Run: headless pygame with SDL's dummy video driver; simulated clock (each Clock.tick advances the game by its frame time, no real sleeping); random seed 0; keys injected as events and as key.get_pressed() state; no mouse input.
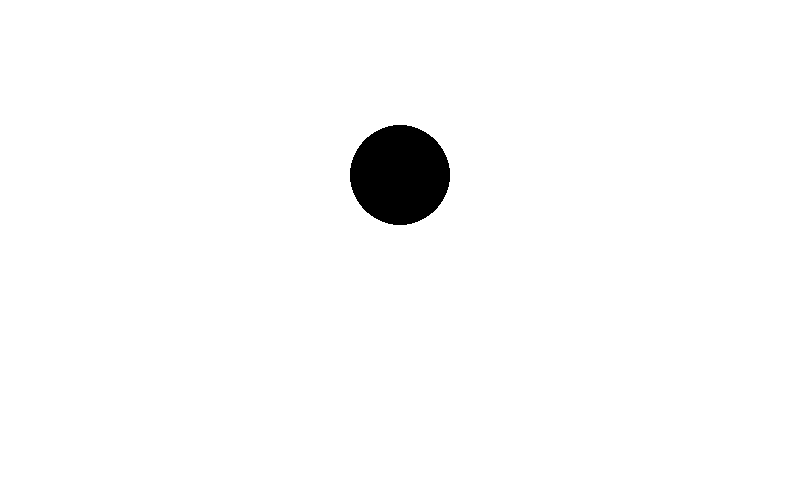
Frame 1 of 4 · flips 1–60 · no input
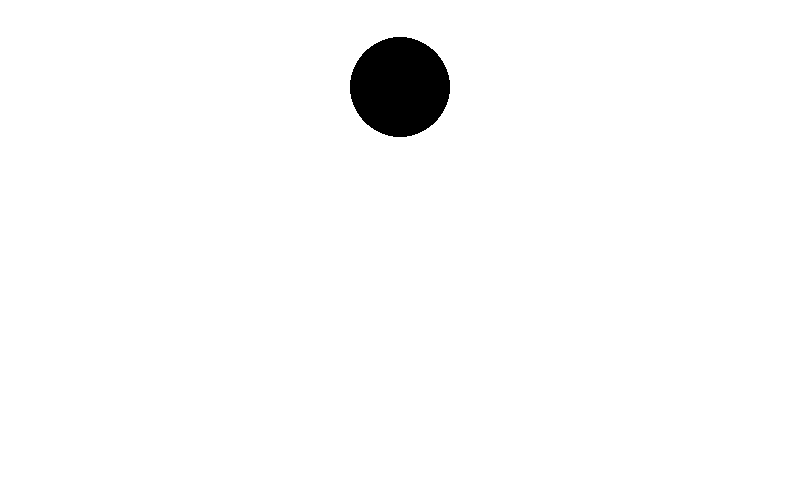
Frame 2 of 4 · flips 61–180 · tapped SPACE, RETURN · held RIGHT (→), D
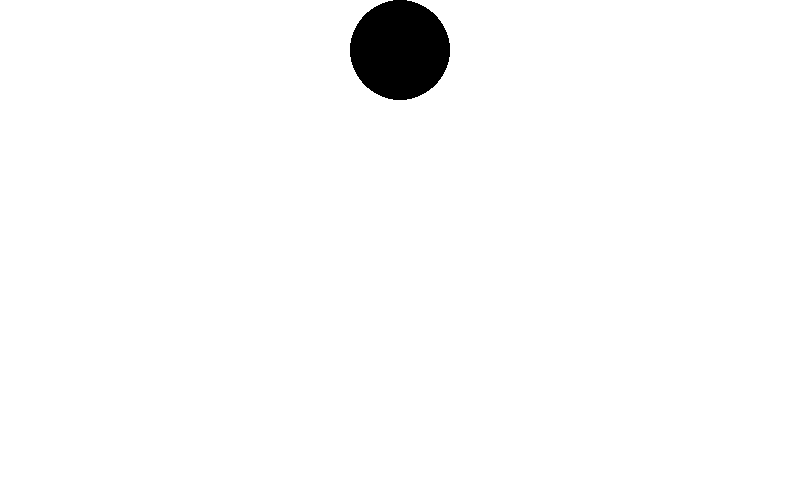
Frame 3 of 4 · flips 181–300 · held DOWN (↓), S
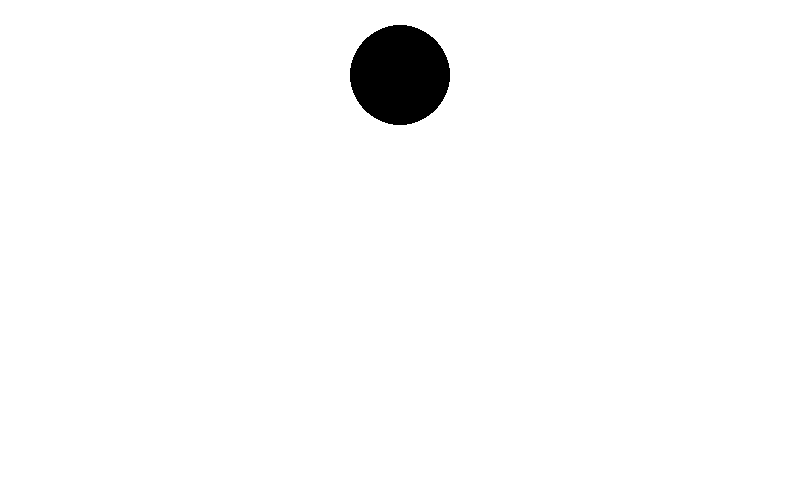
Frame 4 of 4 · flips 301–420 · held LEFT (←), A, UP (↑), W

The pygame program that drew these frames:

import pygame
import math

pygame.init()

# color
BLACK = (0,0,0)
WHITE = (255,255,255)

SPEED = 50

class Bounce:
    
    def __init__(self, w=800, h=500):
        # height and width
        self.w = w
        self.h = h

        # define ball parameters
        self.centerY = self.h * .5
        self.centerX = self.w * .5
        self.angle = 0

        # init display
        self.display = pygame.display.set_mode((self.w, self.h))
        pygame.display.set_caption('Bouncing Sine')
        self.clock = pygame.time.Clock()

    
    def animate(self):
        for event in pygame.event.get():
            if event.type == pygame.QUIT:
                pygame.quit()
                quit()

        self.bounce()
        self.clock.tick(SPEED)
    
    
    def bounce(self):
        offset = self.h * .4

        y = self.centerY + math.sin(self.angle) * offset

        self.display.fill(WHITE)

        pygame.draw.circle(self.display, BLACK, (self.centerX, y), 50 )

        self.angle += 0.1

        pygame.display.flip()    


if __name__ == '__main__':

    ball = Bounce()

    while True:
        ball.animate()
    
    pygame.quit()
